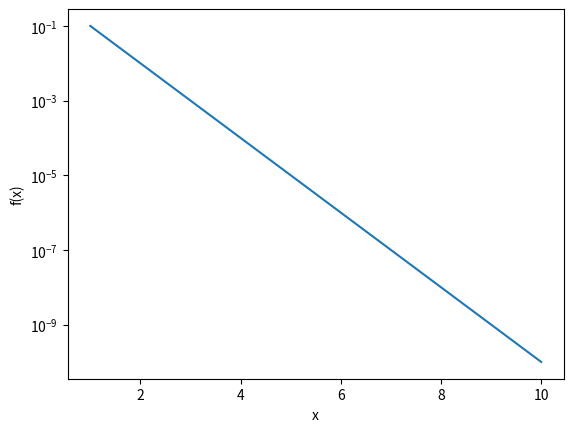

The matplotlib source for this figure:
import numpy as np
import matplotlib.pyplot as plt

x = np.linspace(0, 10, 11) # Initializing variables x and y to have the same space and values
y = np.arange(0, 11, 1)
x

y

x.size # Verifying size of arrays x and y to be the same
y.size # Removed unused code and fixed structure

x[1:4]

print('The first three entries of x are', x[:3])

w = 10**(-np.linspace(1,10,10)) # Initializing variable w for plotting

x = np.arange(1, w.size+1, 1)
x


plt.semilogy(x,w)

plt.xlabel('x')

plt.ylabel('f(x)')

plt.show()